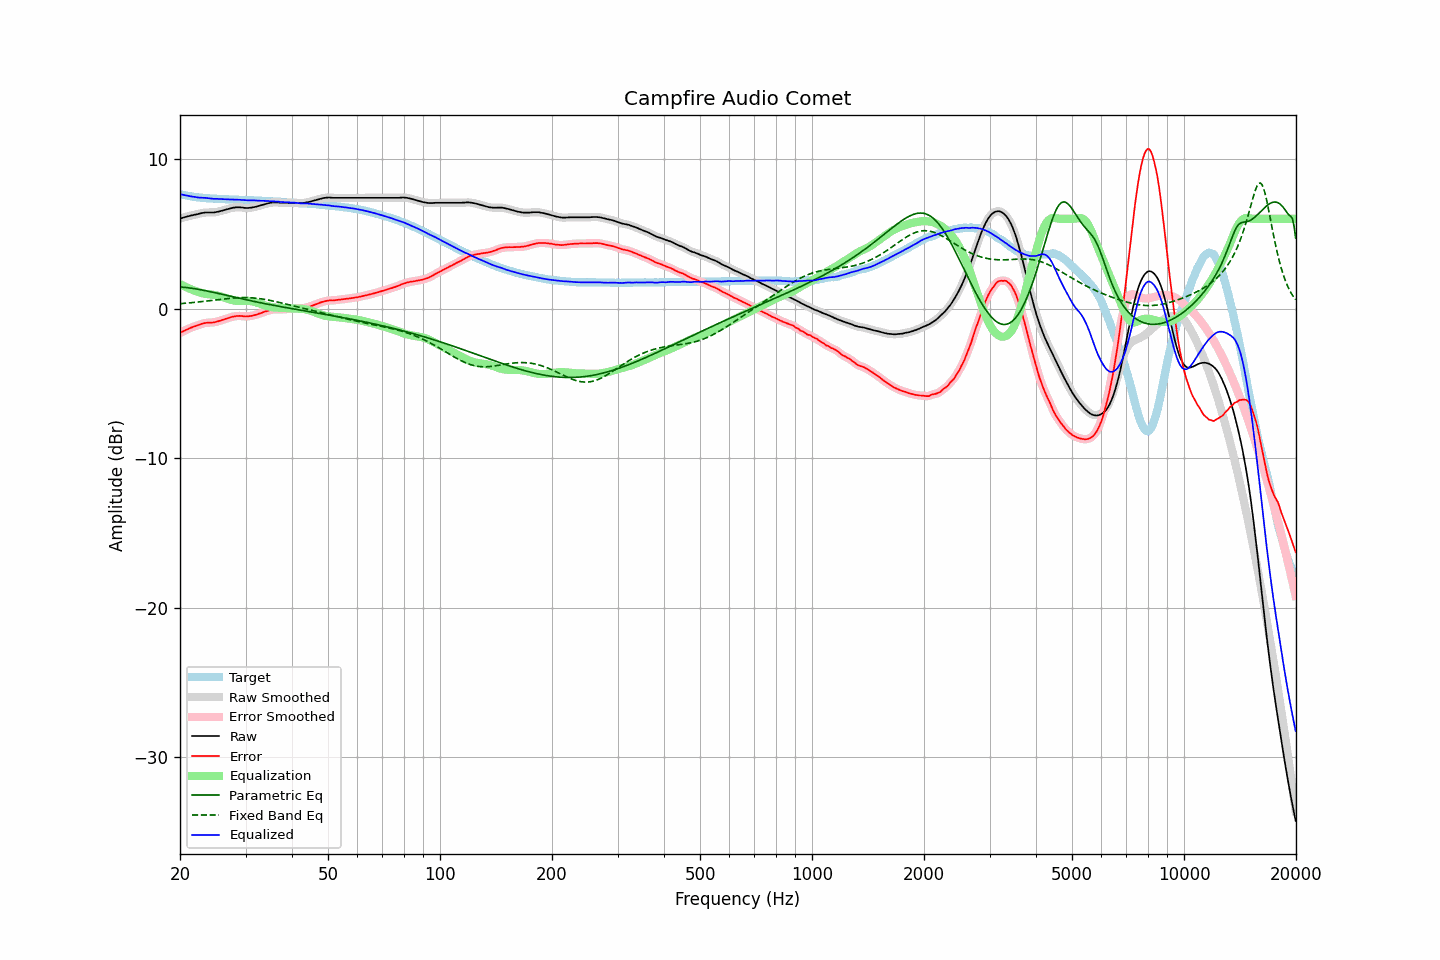

Source data for this figure (header and first rows):
frequency, raw, error, smoothed, error_smoothed, equalization, parametric_eq, fixed_band_eq, equalized_raw, equalized_smoothed, target
20.00, 6.01, -1.64, 6.01, -1.64, 1.63, 1.44, 0.32, 7.64, 7.64, 7.65
20.20, 6.04, -1.58, 6.04, -1.58, 1.58, 1.43, 0.33, 7.61, 7.62, 7.62
20.40, 6.08, -1.52, 6.08, -1.52, 1.52, 1.42, 0.34, 7.60, 7.60, 7.59
20.61, 6.11, -1.47, 6.11, -1.47, 1.47, 1.41, 0.35, 7.58, 7.58, 7.57
20.81, 6.14, -1.42, 6.14, -1.42, 1.42, 1.40, 0.36, 7.56, 7.56, 7.55
21.02, 6.17, -1.37, 6.17, -1.37, 1.37, 1.39, 0.37, 7.54, 7.53, 7.53
21.23, 6.19, -1.33, 6.19, -1.32, 1.32, 1.37, 0.38, 7.51, 7.51, 7.51
21.44, 6.22, -1.27, 6.22, -1.28, 1.28, 1.36, 0.39, 7.50, 7.49, 7.49
21.66, 6.24, -1.24, 6.24, -1.23, 1.23, 1.34, 0.40, 7.47, 7.48, 7.47
21.87, 6.27, -1.19, 6.26, -1.19, 1.19, 1.33, 0.41, 7.46, 7.46, 7.46
22.09, 6.29, -1.15, 6.29, -1.16, 1.15, 1.31, 0.42, 7.44, 7.44, 7.44
22.31, 6.31, -1.12, 6.31, -1.12, 1.11, 1.29, 0.43, 7.42, 7.43, 7.43
22.54, 6.34, -1.08, 6.34, -1.08, 1.08, 1.27, 0.44, 7.41, 7.42, 7.42
22.76, 6.37, -1.04, 6.36, -1.05, 1.04, 1.25, 0.46, 7.41, 7.41, 7.41
22.99, 6.39, -1.01, 6.39, -1.01, 1.02, 1.23, 0.47, 7.40, 7.41, 7.40
23.22, 6.41, -0.98, 6.41, -0.98, 0.99, 1.21, 0.48, 7.40, 7.40, 7.39
23.45, 6.42, -0.96, 6.42, -0.96, 0.97, 1.19, 0.49, 7.39, 7.39, 7.38
23.69, 6.42, -0.95, 6.42, -0.95, 0.96, 1.17, 0.51, 7.38, 7.38, 7.37
23.92, 6.42, -0.95, 6.42, -0.95, 0.95, 1.15, 0.52, 7.37, 7.37, 7.37
24.16, 6.42, -0.94, 6.42, -0.94, 0.94, 1.12, 0.53, 7.36, 7.35, 7.36
24.40, 6.42, -0.94, 6.42, -0.94, 0.93, 1.10, 0.54, 7.34, 7.34, 7.36
24.65, 6.42, -0.93, 6.42, -0.92, 0.91, 1.08, 0.56, 7.33, 7.34, 7.35
24.89, 6.44, -0.91, 6.44, -0.90, 0.90, 1.05, 0.57, 7.33, 7.33, 7.34
25.14, 6.46, -0.88, 6.46, -0.88, 0.87, 1.03, 0.58, 7.33, 7.33, 7.33
25.39, 6.48, -0.84, 6.48, -0.85, 0.85, 1.00, 0.60, 7.32, 7.33, 7.32
25.65, 6.51, -0.81, 6.51, -0.81, 0.81, 0.98, 0.61, 7.32, 7.32, 7.32
25.91, 6.54, -0.77, 6.54, -0.78, 0.78, 0.95, 0.62, 7.32, 7.32, 7.31
26.16, 6.57, -0.74, 6.57, -0.74, 0.74, 0.93, 0.63, 7.31, 7.31, 7.31
26.43, 6.60, -0.71, 6.60, -0.71, 0.71, 0.90, 0.65, 7.30, 7.30, 7.31
26.69, 6.63, -0.67, 6.63, -0.67, 0.67, 0.88, 0.66, 7.30, 7.30, 7.30
26.96, 6.66, -0.64, 6.66, -0.64, 0.64, 0.86, 0.67, 7.29, 7.29, 7.30
27.23, 6.69, -0.60, 6.69, -0.60, 0.60, 0.83, 0.68, 7.29, 7.29, 7.29
27.50, 6.72, -0.57, 6.71, -0.57, 0.57, 0.81, 0.69, 7.29, 7.29, 7.29
27.77, 6.74, -0.55, 6.74, -0.54, 0.55, 0.78, 0.70, 7.28, 7.28, 7.28
28.05, 6.75, -0.52, 6.75, -0.52, 0.53, 0.76, 0.71, 7.27, 7.28, 7.27
28.33, 6.77, -0.50, 6.76, -0.51, 0.51, 0.73, 0.71, 7.28, 7.28, 7.27
28.62, 6.77, -0.50, 6.77, -0.50, 0.51, 0.71, 0.72, 7.27, 7.27, 7.27
28.90, 6.77, -0.49, 6.77, -0.49, 0.51, 0.68, 0.72, 7.27, 7.27, 7.26
29.19, 6.76, -0.50, 6.76, -0.50, 0.51, 0.66, 0.73, 7.27, 7.27, 7.26
29.48, 6.75, -0.51, 6.74, -0.51, 0.51, 0.64, 0.73, 7.26, 7.26, 7.26
29.78, 6.73, -0.53, 6.73, -0.52, 0.52, 0.61, 0.73, 7.24, 7.25, 7.25
30.08, 6.72, -0.53, 6.72, -0.53, 0.52, 0.59, 0.73, 7.24, 7.24, 7.25
30.38, 6.72, -0.52, 6.72, -0.53, 0.52, 0.57, 0.73, 7.23, 7.23, 7.24
30.68, 6.73, -0.51, 6.73, -0.52, 0.51, 0.54, 0.72, 7.24, 7.23, 7.24
30.99, 6.74, -0.50, 6.74, -0.50, 0.50, 0.52, 0.72, 7.23, 7.24, 7.24
31.30, 6.76, -0.48, 6.76, -0.48, 0.48, 0.50, 0.71, 7.23, 7.23, 7.24
31.61, 6.78, -0.45, 6.78, -0.45, 0.45, 0.47, 0.70, 7.23, 7.23, 7.22
31.93, 6.80, -0.42, 6.80, -0.42, 0.42, 0.45, 0.69, 7.22, 7.22, 7.22
32.24, 6.83, -0.39, 6.83, -0.39, 0.39, 0.43, 0.68, 7.22, 7.22, 7.22
32.57, 6.86, -0.35, 6.86, -0.36, 0.35, 0.41, 0.67, 7.21, 7.21, 7.21
32.89, 6.89, -0.32, 6.89, -0.32, 0.32, 0.39, 0.65, 7.20, 7.20, 7.21
33.22, 6.92, -0.28, 6.92, -0.28, 0.28, 0.36, 0.64, 7.20, 7.20, 7.20
33.55, 6.96, -0.23, 6.95, -0.24, 0.24, 0.34, 0.62, 7.20, 7.19, 7.19
33.89, 6.99, -0.20, 6.98, -0.20, 0.20, 0.32, 0.60, 7.19, 7.19, 7.19
34.23, 7.01, -0.18, 7.01, -0.17, 0.17, 0.30, 0.58, 7.18, 7.18, 7.19
34.57, 7.04, -0.13, 7.04, -0.14, 0.14, 0.28, 0.56, 7.18, 7.17, 7.17
34.92, 7.06, -0.11, 7.06, -0.11, 0.11, 0.26, 0.54, 7.17, 7.17, 7.17
35.27, 7.08, -0.09, 7.08, -0.08, 0.09, 0.24, 0.52, 7.17, 7.17, 7.17
35.62, 7.09, -0.07, 7.09, -0.07, 0.08, 0.22, 0.50, 7.16, 7.16, 7.15
35.97, 7.10, -0.05, 7.09, -0.06, 0.07, 0.20, 0.47, 7.16, 7.16, 7.15
... 635 more rows
